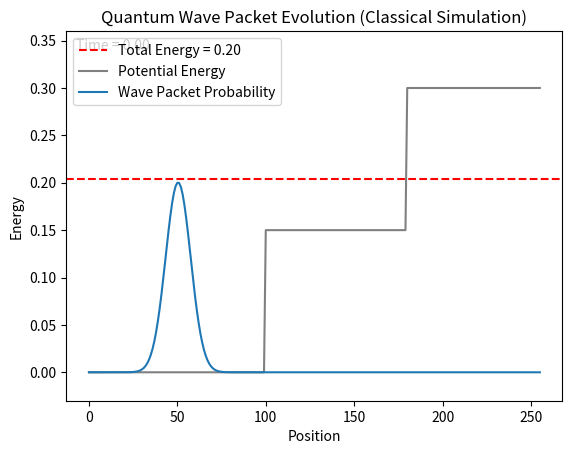

Python code for this plot:
import numpy as np
import matplotlib.pyplot as plt
import matplotlib.animation as animation
from scipy.linalg import expm

def create_potential_landscape(num_sites, steps):
    """Creates a potential energy landscape with steps."""
    potential = np.zeros(num_sites)
    for position, height in steps:
        potential[position:] = height
    return potential

def create_hamiltonian(num_sites, potential, hopping_strength=1.0):
    """Creates the Hamiltonian for a 1D tight-binding model."""
    hamiltonian = np.zeros((num_sites, num_sites))
    for i in range(num_sites):
        hamiltonian[i, i] = potential[i] + 2 * hopping_strength
        if i > 0:
            hamiltonian[i, i - 1] = -hopping_strength
        if i < num_sites - 1:
            hamiltonian[i, i + 1] = -hopping_strength
    return hamiltonian

def create_initial_state(num_sites, position, width, momentum=0.0):
    """Creates a Gaussian wave packet as the initial state (purely classical)."""
    x = np.arange(num_sites)
    gaussian = np.exp(-(x - position)**2 / (2 * width**2))
    momentum_phase = np.exp(1j * momentum * x)
    wave_packet = gaussian * momentum_phase
    wave_packet /= np.linalg.norm(wave_packet)  # Normalize
    return wave_packet

def run_simulation(hamiltonian, initial_state, time_steps, dt):
    """Simulates the time evolution of the system using classical matrix operations."""
    states_over_time = []
    current_state = initial_state.copy()
    
    # Time evolution operator
    U = expm(-1j * hamiltonian * dt)
    
    for _ in range(time_steps):
        current_state = U @ current_state
        states_over_time.append(current_state.copy())
    
    return states_over_time, initial_state

def animate_simulation(states_over_time, potential, dt, hamiltonian, initial_vector):
    """Creates an animation of the wave packet evolution."""
    fig, ax = plt.subplots()
    num_sites = len(potential)
    x = np.arange(num_sites)
    
    # Calculate total energy
    total_energy = np.real(np.vdot(initial_vector, hamiltonian @ initial_vector))
    
    # Determine plot bounds
    min_y = min(0, np.min(potential))
    max_y = max(total_energy, np.max(potential))
    plot_range = max_y - min_y if max_y > min_y else 1.0
    
    ax.set_ylim(min_y - 0.1 * plot_range, max_y + 0.2 * plot_range)

    # Plot energy and potential
    ax.axhline(y=total_energy, color='r', linestyle='--', label=f"Total Energy = {total_energy:.2f}")
    ax.plot(x, potential, label="Potential Energy", color='gray')
    
    # Scale the probability density for visualization
    max_initial_prob = np.max(np.abs(states_over_time[0])**2)
    visual_peak_height = 0.2
    prob_scaling_factor = visual_peak_height / max_initial_prob if max_initial_prob > 0 else 1

    line, = ax.plot(x, prob_scaling_factor * np.abs(states_over_time[0])**2, label="Wave Packet Probability")
    time_text = ax.text(0.02, 0.95, '', transform=ax.transAxes)

    ax.set_xlabel("Position")
    ax.set_ylabel("Energy")
    ax.set_title("Quantum Wave Packet Evolution (Classical Simulation)")
    ax.legend()

    def update(frame):
        line.set_ydata(prob_scaling_factor * np.abs(states_over_time[frame])**2)
        time_text.set_text(f"Time = {frame * dt:.2f}")
        return line, time_text

    ani = animation.FuncAnimation(fig, update, frames=len(states_over_time), blit=True, interval=50)
    plt.show()

if __name__ == '__main__':
    # --- Simulation Parameters ---
    NUM_SITES = 256  # Just use a regular array size
    
    # Define potential steps (position, height)
    POTENTIAL_STEPS = [(100, 0.15), (180, 0.3)]
    
    # Initial wave packet parameters
    INITIAL_POSITION = 50
    INITIAL_WIDTH = 10
    INITIAL_MOMENTUM = 0.45  # This gives the wave packet a "kick"
    
    # Time evolution parameters
    TIME_STEPS = 600
    DT = 0.5  # Time step size

    # --- Setup and Run ---
    potential = create_potential_landscape(NUM_SITES, POTENTIAL_STEPS)
    hamiltonian = create_hamiltonian(NUM_SITES, potential)
    initial_state = create_initial_state(NUM_SITES, INITIAL_POSITION, INITIAL_WIDTH, INITIAL_MOMENTUM)
    
    print("Running simulation...")
    states, initial_vector = run_simulation(hamiltonian, initial_state, TIME_STEPS, DT)
    print("Simulation finished. Starting animation...")
    
    animate_simulation(states, potential, DT, hamiltonian, initial_vector)
    print("Animation window closed.")